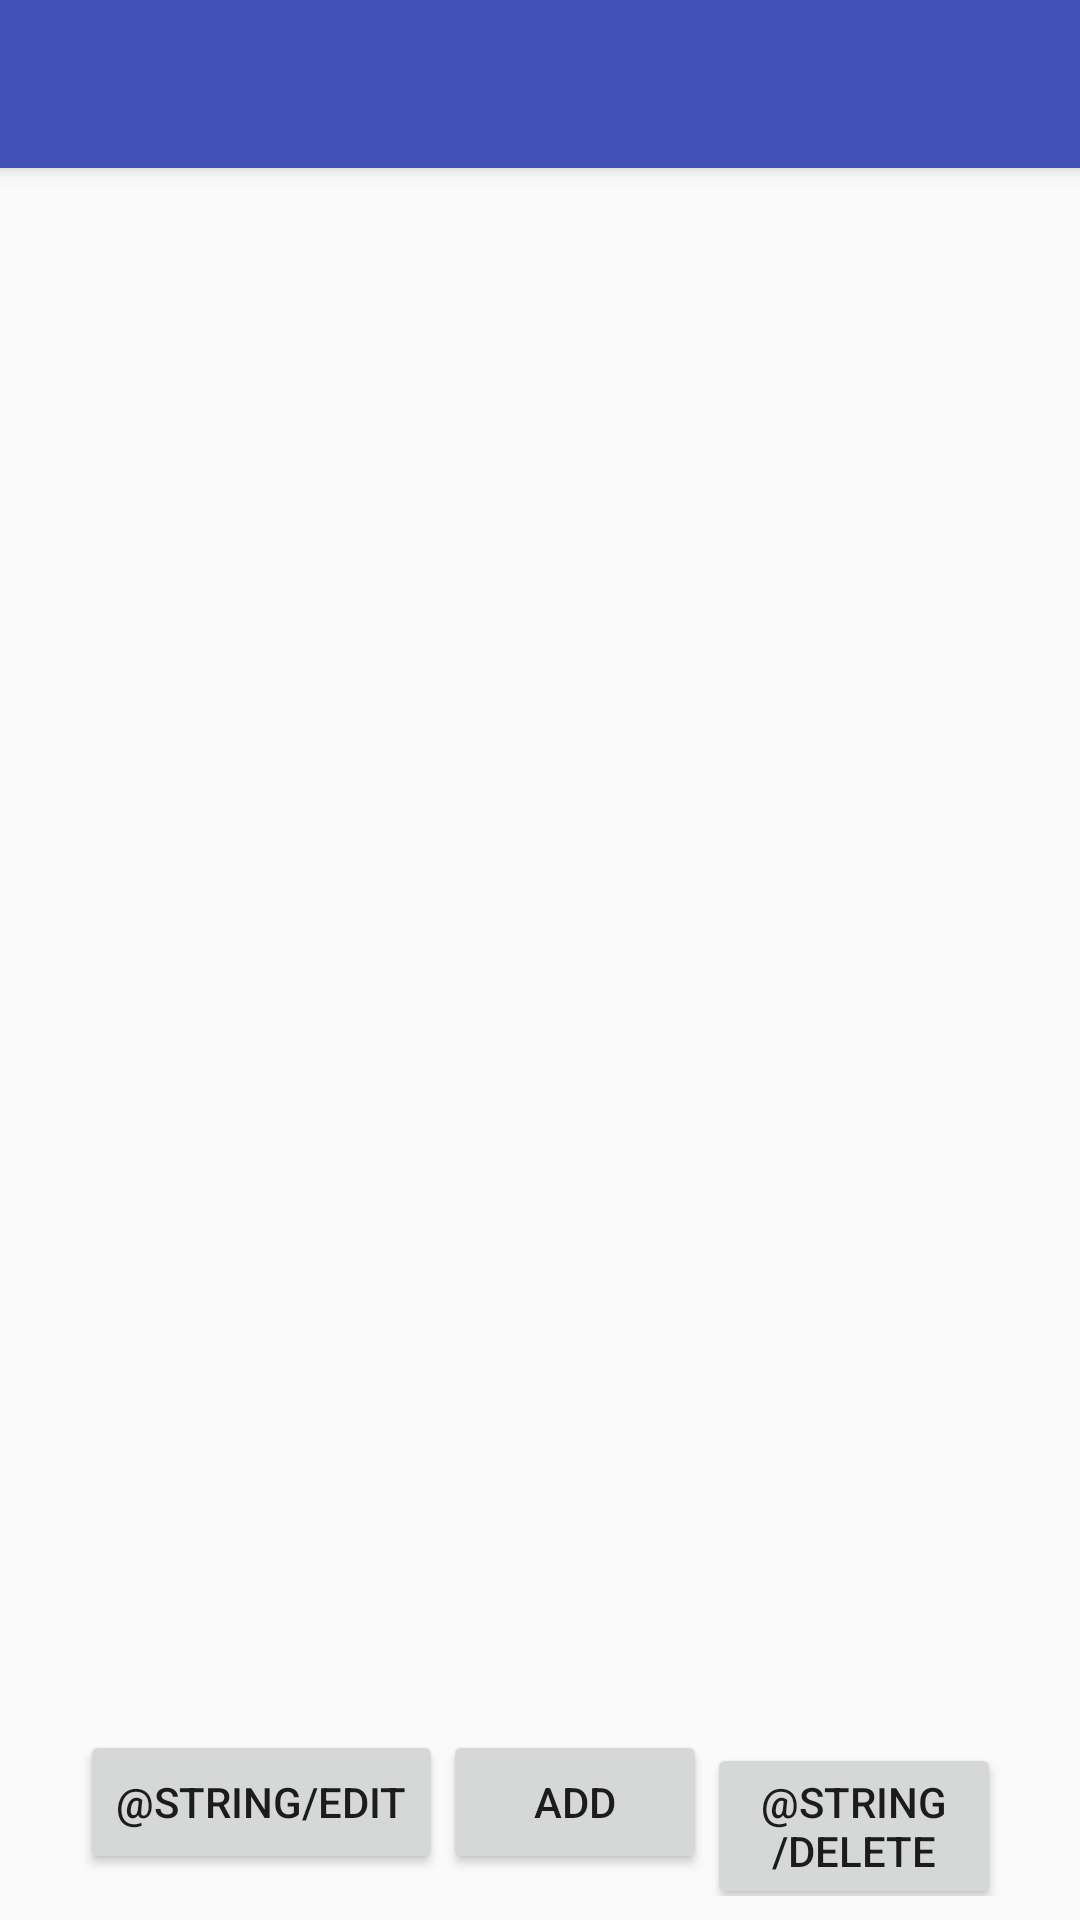

This screen was rendered from an Android layout file. Write that file and the resources it references.
<!-- AndroidManifest.xml: application theme AppTheme -->
<!-- res/layout/activity_main.xml -->
<?xml version="1.0" encoding="utf-8"?>
<android.support.design.widget.CoordinatorLayout xmlns:android="http://schemas.android.com/apk/res/android"
    xmlns:app="http://schemas.android.com/apk/res-auto"
    xmlns:tools="http://schemas.android.com/tools"
    android:layout_width="match_parent"
    android:layout_height="match_parent"
    tools:context="com.begemot.KTeacher.MainActivity">

    <android.support.design.widget.AppBarLayout
        android:layout_width="match_parent"
        android:layout_height="wrap_content"
        android:theme="@style/AppTheme.AppBarOverlay">

        <android.support.v7.widget.Toolbar
            android:id="@+id/toolbar"
            android:layout_width="match_parent"
            android:layout_height="wrap_content"
            android:background="@color/colorPrimary"
            android:visibility="visible"
            app:popupTheme="@style/AppTheme.PopupOverlay"
            app:theme="@style/ThemeOverlay.AppCompat.Dark.ActionBar" />

    </android.support.design.widget.AppBarLayout>

    <include layout="@layout/content_main" />


</android.support.design.widget.CoordinatorLayout>
<!-- res/layout/content_main.xml (included above) -->
<?xml version="1.0" encoding="utf-8"?>
<android.support.constraint.ConstraintLayout xmlns:android="http://schemas.android.com/apk/res/android"
    xmlns:app="http://schemas.android.com/apk/res-auto"
    xmlns:tools="http://schemas.android.com/tools"
    android:layout_width="match_parent"
    android:layout_height="match_parent"
    app:layout_behavior="@string/appbar_scrolling_view_behavior"
    tools:context="com.begemot.KTeacher.MainActivity"
    tools:showIn="@layout/activity_main">


    <LinearLayout
        android:id="@+id/linearLayout"
        android:layout_width="wrap_content"
        android:layout_height="wrap_content"
        android:layout_marginBottom="8dp"
        android:layout_marginEnd="8dp"
        android:layout_marginStart="8dp"
        android:orientation="horizontal"
        app:layout_constraintBottom_toBottomOf="parent"
        app:layout_constraintEnd_toEndOf="parent"
        app:layout_constraintStart_toStartOf="parent">


        <Button
            android:id="@+id/editLeson"
            android:layout_width="wrap_content"
            android:layout_height="wrap_content"
            android:onClick="editLessonClick"
            android:text="@string/edit" />

        <Button
            android:id="@+id/bAddLesson"
            android:layout_width="wrap_content"
            android:layout_height="wrap_content"
            android:onClick="addLessonClick"
            android:text="@string/add" />

        <Button
            android:id="@+id/bDeleteLesson"
            android:layout_width="98dp"
            android:layout_height="wrap_content"
            android:layout_weight="1"
            android:onClick="deleteLessonClick"
            android:text="@string/delete" />


    </LinearLayout>

    <ListView
        android:id="@+id/myList"
        android:layout_width="328dp"
        android:layout_height="436dp"
        android:layout_marginBottom="8dp"
        android:layout_marginEnd="16dp"
        android:layout_marginStart="16dp"
        android:layout_marginTop="8dp"
        android:background="?android:attr/activatedBackgroundIndicator"
        android:choiceMode="singleChoice"
        android:entries="@android:drawable/alert_dark_frame"
        app:layout_constraintBottom_toTopOf="@+id/linearLayout"
        app:layout_constraintEnd_toEndOf="parent"
        app:layout_constraintStart_toStartOf="parent"
        app:layout_constraintTop_toTopOf="parent" />

</android.support.constraint.ConstraintLayout>
<!-- resources referenced by this layout -->
<resources>
  <color name="colorPrimary">#3F51B5</color>
  <string name="add">Add</string>
  <string name="delete">Borrar</string>
  <string name="edit">Editar</string>
  <style name="AppTheme.AppBarOverlay" parent="ThemeOverlay.AppCompat.Dark.ActionBar" />
  <style name="AppTheme.PopupOverlay" parent="ThemeOverlay.AppCompat.Light" />
  <style name="AppTheme" parent="Theme.AppCompat.Light.DarkActionBar">
          
          <item name="colorPrimary">@color/colorPrimary</item>
          <item name="colorPrimaryDark">@color/colorPrimaryDark</item>
          <item name="colorAccent">@color/colorAccent</item>
      </style>
  <color name="colorPrimaryDark">#303F9F</color>
  <color name="colorAccent">#FF4081</color>
</resources>
